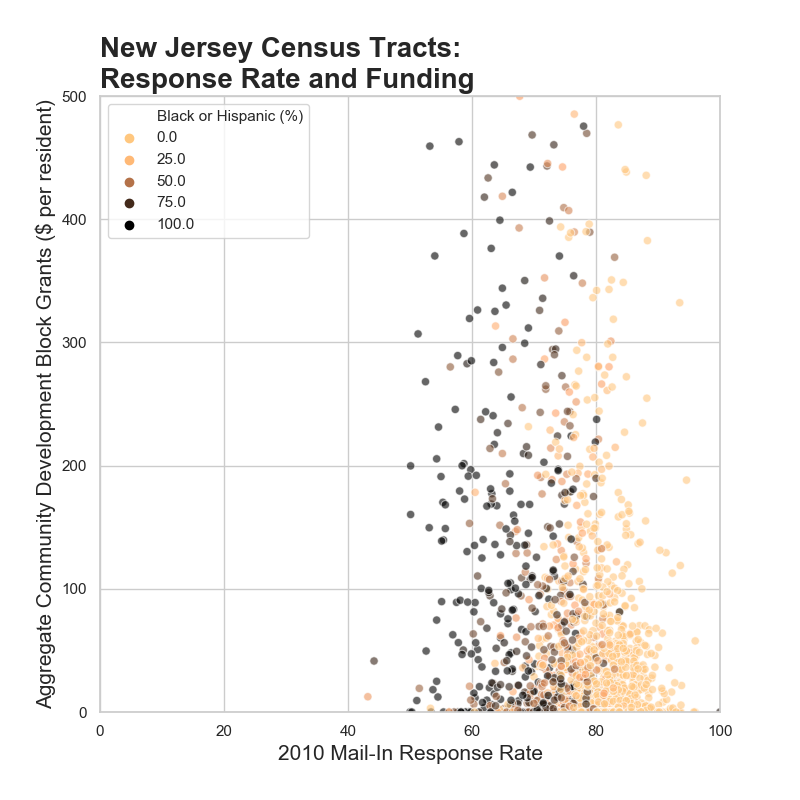

Data behind this chart, as committed beside it:
State, County, Tract, Population, Black, Hispanic, Mail-In, CDBG Total, CDBG per person, Black or Hispanic (%)
New Jersey, Atlantic County, 34001000100, 2417, 419, 996, 71.9, 633316, 262.0, 58.5
New Jersey, Atlantic County, 34001000200, 3202, 100, 1011, 75, 1012916, 316.3, 34.7
New Jersey, Atlantic County, 34001000300, 4373, 246, 2275, 59.6, 669693, 153.1, 57.6
New Jersey, Atlantic County, 34001000400, 2606, 212, 875, 64.9, 1090913, 418.6, 41.7
New Jersey, Atlantic County, 34001000500, 3503, 109, 1703, 64.5, 531162, 151.6, 51.7
New Jersey, Atlantic County, 34001001100, 2027, 1599, 237, 65.5, 1179632, 582.0, 90.6
New Jersey, Atlantic County, 34001001200, 3174, 2370, 482, 69.7, 2106641, 663.7, 89.9
New Jersey, Atlantic County, 34001001300, 1984, 1458, 216, 71.8, 2011091, 1014, 84.4
New Jersey, Atlantic County, 34001001400, 3623, 2523, 795, 65.4, 2184015, 602.8, 91.6
New Jersey, Atlantic County, 34001001500, 1438, 1013, 211, 70.9, 1277483, 888.4, 85.1
New Jersey, Atlantic County, 34001001900, 1568, 714, 424, 60.9, 173183, 110.4, 72.6
New Jersey, Atlantic County, 34001002300, 2861, 206, 1480, 56.5, 801278, 280.1, 58.9
New Jersey, Atlantic County, 34001002400, 2752, 1120, 520, 62.1, 16530052, 6007, 59.6
New Jersey, Atlantic County, 34001002500, 4030, 2011, 819, 72.1, 1786226, 443.2, 70.2
New Jersey, Atlantic County, 34001010101, 3497, 33, 155, 88.3, , 0, 5.4
New Jersey, Atlantic County, 34001010102, 1702, 16, 71, 85.7, 156938, 92.2, 5.1
New Jersey, Atlantic County, 34001010104, 1491, 40, 107, 81.3, , 0, 9.9
New Jersey, Atlantic County, 34001010105, 2760, 155, 317, 83.3, 1950, 0.7, 17.1
New Jersey, Atlantic County, 34001010200, 5890, 266, 362, 82.5, 307870, 52.3, 10.7
New Jersey, Atlantic County, 34001010300, 2521, 522, 269, 78.9, 34845, 13.8, 31.4
New Jersey, Atlantic County, 34001010401, 5536, 397, 350, 78.8, 126939, 22.9, 13.5
New Jersey, Atlantic County, 34001010403, 6992, 693, 933, 73.5, , 0, 23.3
New Jersey, Atlantic County, 34001010501, 7299, 280, 357, 81, , 0, 8.7
New Jersey, Atlantic County, 34001010503, 7718, 1967, 1328, 71.7, , 0, 42.7
New Jersey, Atlantic County, 34001010505, 3044, 133, 218, 80.3, , 0, 11.5
New Jersey, Atlantic County, 34001010506, 5458, 277, 402, 78.6, 1382772, 253.3, 12.4
New Jersey, Atlantic County, 34001010600, 4243, 668, 1115, 76.5, 1653069, 389.6, 42.0
New Jersey, Atlantic County, 34001010700, 6147, 286, 1046, 78.5, 80434, 13.1, 21.7
New Jersey, Atlantic County, 34001010800, 3106, 61, 622, 77, 21589, 7.0, 22.0
New Jersey, Atlantic County, 34001010900, 5880, 221, 1113, 74, 625117, 106.3, 22.7
New Jersey, Atlantic County, 34001011000, 2666, 44, 421, 79, 8025, 3.0, 17.4
New Jersey, Atlantic County, 34001011100, 3139, 56, 940, 79.2, 16870, 5.4, 31.7
New Jersey, Atlantic County, 34001011201, 1885, 79, 127, 73.9, 126897, 67.3, 10.9
New Jersey, Atlantic County, 34001011202, 7570, 969, 869, 80.7, , 0, 24.3
New Jersey, Atlantic County, 34001011300, 4603, 390, 1354, 74.3, 300000, 65.2, 37.9
New Jersey, Atlantic County, 34001011401, 4759, 233, 388, 80.4, 1332102, 279.9, 13.0
New Jersey, Atlantic County, 34001011403, 5793, 1705, 1141, 76.4, 202514, 35.0, 49.1
New Jersey, Atlantic County, 34001011404, 9359, 1555, 1198, 85.4, 28709, 3.1, 29.4
New Jersey, Atlantic County, 34001011500, 6592, 1099, 663, 74.5, 316034, 47.9, 26.7
New Jersey, Atlantic County, 34001011600, 4942, 145, 159, 83.8, 95895, 19.4, 6.2
New Jersey, Atlantic County, 34001011701, 9371, 1101, 1907, 73.9, 35647, 3.8, 32.1
New Jersey, Atlantic County, 34001011702, 3236, 657, 747, 77.1, 256949, 79.4, 43.4
New Jersey, Atlantic County, 34001011802, 15765, 1182, 1655, 79.9, 35560, 2.3, 18.0
New Jersey, Atlantic County, 34001011803, 4688, 388, 607, 75.3, 31070, 6.6, 21.2
New Jersey, Atlantic County, 34001011804, 7189, 352, 471, 80.1, 43710, 6.1, 11.4
New Jersey, Atlantic County, 34001011805, 2283, 79, 101, 80, 682, 0.3, 7.9
New Jersey, Atlantic County, 34001011900, 8031, 3673, 3064, 69.6, 262135, 32.6, 83.9
New Jersey, Atlantic County, 34001012000, 4519, 1566, 1766, 73.7, , 0, 73.7
New Jersey, Atlantic County, 34001012100, 3138, 981, 1478, 69.4, 338424, 107.8, 78.4
New Jersey, Atlantic County, 34001012200, 5161, 2474, 2141, 72.1, , 0, 89.4
New Jersey, Atlantic County, 34001012302, 3437, 83, 333, 81.5, 65192, 19.0, 12.1
New Jersey, Atlantic County, 34001012401, 3014, 127, 251, 80.5, 611000, 202.7, 12.5
New Jersey, Atlantic County, 34001012402, 2173, 37, 106, 82.1, , 0, 6.6
New Jersey, Atlantic County, 34001012501, 2461, 38, 68, 85.6, 27556, 11.2, 4.3
New Jersey, Atlantic County, 34001012502, 1621, 6, 70, 85.7, , 0, 4.7
New Jersey, Atlantic County, 34001012602, 1418, 7, 33, 86.1, , 0, 2.8
New Jersey, Atlantic County, 34001012701, 3408, 245, 297, 76.7, 4500, 1.3, 15.9
New Jersey, Atlantic County, 34001012702, 1786, 236, 189, 74, 523.5, 0.3, 23.8
New Jersey, Atlantic County, 34001012801, 3892, 579, 467, 77.9, 18000, 4.6, 26.9
New Jersey, Atlantic County, 34001012802, 1709, 27, 71, 82.3, , 0, 5.7
... 1,930 more rows
